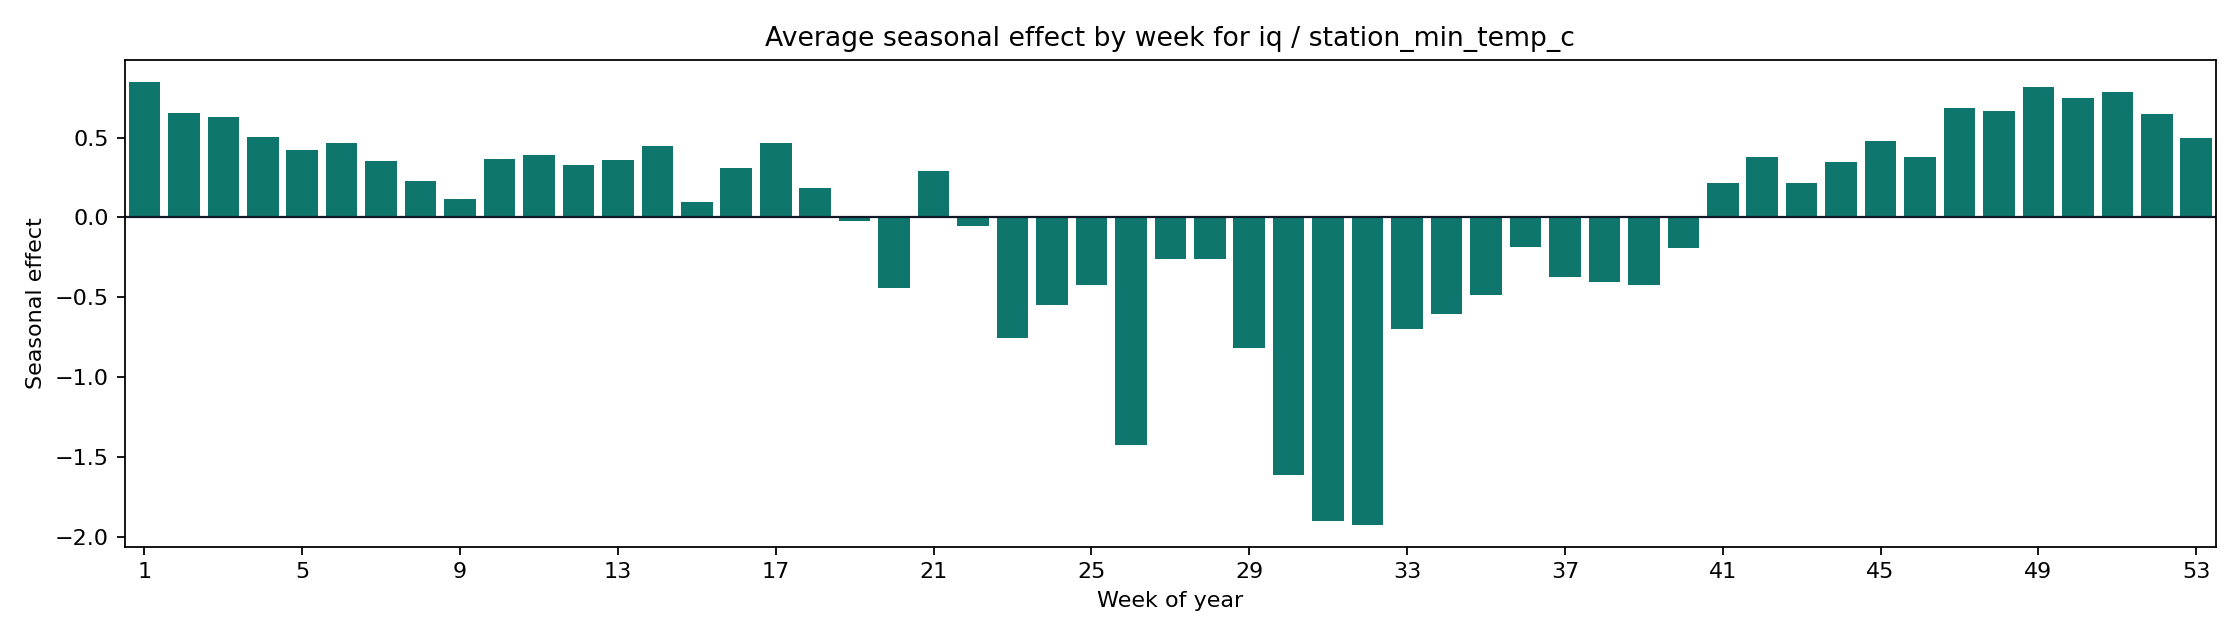

The data file committed next to this chart (first rows):
weekofyear, seasonal_mean, seasonal_abs_mean
1, 0.8497, 0.8497
2, 0.6549, 0.6549
3, 0.6267, 0.6267
4, 0.5043, 0.5043
5, 0.4253, 0.4253
6, 0.4691, 0.4691
7, 0.3532, 0.3532
8, 0.2281, 0.2281
9, 0.1156, 0.1156
10, 0.3661, 0.3661
11, 0.3895, 0.3895
12, 0.3311, 0.3311
13, 0.3573, 0.3573
14, 0.448, 0.448
15, 0.09639, 0.09639
16, 0.307, 0.307
17, 0.4686, 0.4686
18, 0.1856, 0.1856
19, -0.01992, 0.01992
20, -0.44, 0.44
21, 0.2884, 0.2884
22, -0.05212, 0.05212
23, -0.7535, 0.7535
24, -0.548, 0.548
25, -0.4222, 0.4222
26, -1.425, 1.425
27, -0.2601, 0.2601
28, -0.2622, 0.2622
29, -0.8175, 0.8175
30, -1.615, 1.615
31, -1.901, 1.901
32, -1.925, 1.925
33, -0.6973, 0.6973
34, -0.6024, 0.6024
35, -0.4878, 0.4878
36, -0.1839, 0.1839
37, -0.3707, 0.3707
38, -0.4028, 0.4028
39, -0.4257, 0.4257
40, -0.19, 0.19
41, 0.2161, 0.2161
42, 0.3758, 0.3758
43, 0.2166, 0.2166
44, 0.3467, 0.3467
45, 0.4782, 0.4782
46, 0.3798, 0.3798
47, 0.6851, 0.6851
48, 0.6678, 0.6678
49, 0.817, 0.817
50, 0.7504, 0.7504
51, 0.7863, 0.7863
52, 0.65, 0.65
53, 0.4986, 0.4986
